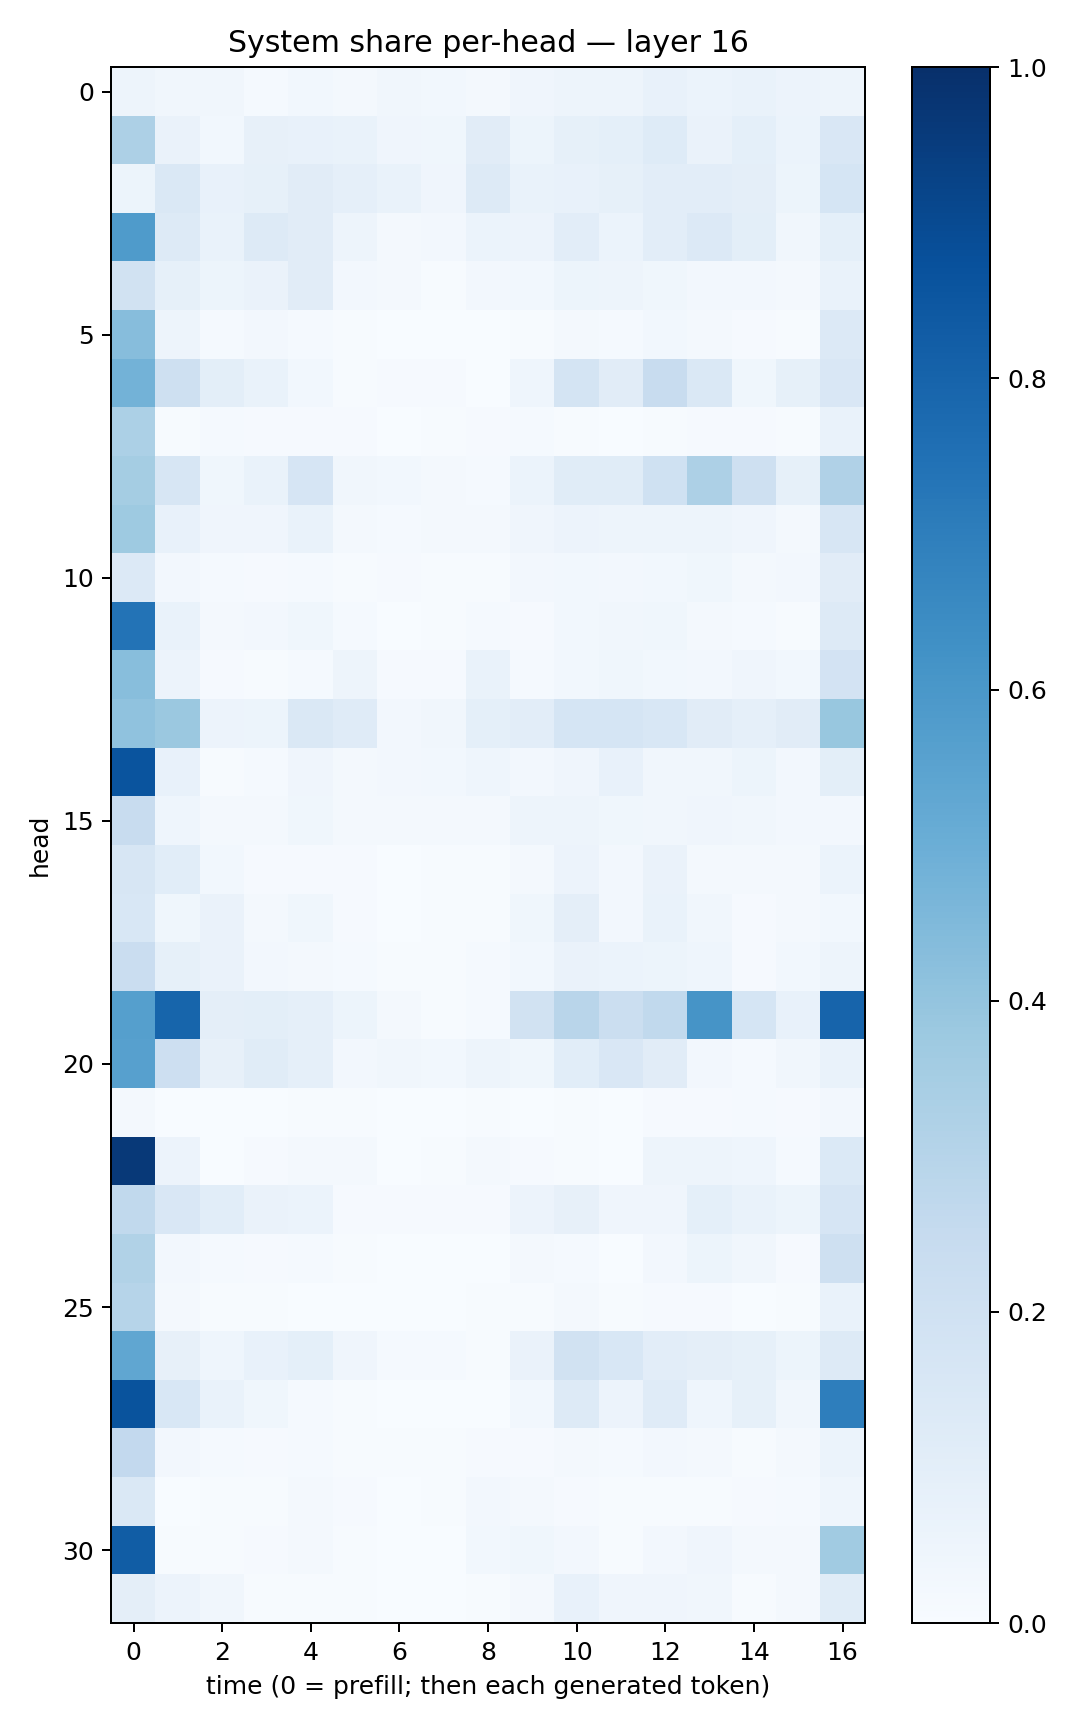

Values plotted in this chart, from the file beside it:
0.049115974, 0.03180982, 0.031261533, 0.014057875, 0.030758435, 0.016754657, 0.033340514, 0.030543054, 0.023172151, 0.041402802, 0.050001103, 0.04994249, 0.070418544, 0.060143866, 0.066766724, 0.057751726, 0.047849424
0.328, 0.06552, 0.02977, 0.08065, 0.0705, 0.06712, 0.04034, 0.038, 0.1109, 0.05297, 0.08364, 0.09059, 0.1238, 0.0643, 0.0921, 0.06041, 0.1522
0.05373, 0.1432, 0.07266, 0.08227, 0.1107, 0.08938, 0.06672, 0.0426, 0.1261, 0.06997, 0.07723, 0.08586, 0.1036, 0.1032, 0.09532, 0.05251, 0.1707
0.583, 0.1306, 0.06656, 0.1254, 0.1098, 0.0471, 0.02326, 0.02492, 0.05868, 0.05536, 0.1023, 0.06159, 0.1033, 0.1357, 0.09974, 0.03212, 0.09068
0.1923, 0.08252, 0.05103, 0.06434, 0.1105, 0.02476, 0.01755, 0.006364, 0.02502, 0.03063, 0.05151, 0.05, 0.0362, 0.02632, 0.025, 0.01991, 0.06956
0.4306, 0.05064, 0.01348, 0.02379, 0.01424, 0.004003, 0.0006536, 0.0008746, 0.001441, 0.005328, 0.02338, 0.01437, 0.02872, 0.01607, 0.009665, 0.006737, 0.1364
0.4784, 0.2096, 0.09924, 0.06756, 0.02991, 0.005447, 0.01008, 0.008266, 0.002537, 0.04459, 0.1753, 0.1117, 0.2351, 0.1435, 0.03632, 0.0844, 0.1499
0.3314, 0.006746, 0.01426, 0.0103, 0.00829, 0.01115, 0.003793, 0.005445, 0.009229, 0.01547, 0.007728, 0.002889, 0.007576, 0.009989, 0.008712, 0.007738, 0.06871
0.354, 0.1566, 0.03904, 0.06764, 0.1643, 0.03277, 0.03094, 0.01694, 0.01423, 0.05968, 0.1147, 0.1163, 0.2022, 0.3255, 0.2031, 0.08406, 0.3176
0.3737, 0.07453, 0.04208, 0.04085, 0.06891, 0.01767, 0.01497, 0.01856, 0.01701, 0.0396, 0.05589, 0.05068, 0.04766, 0.04972, 0.04061, 0.01762, 0.1609
0.1331, 0.02409, 0.01276, 0.009833, 0.01377, 0.005178, 0.008151, 0.006452, 0.005553, 0.02558, 0.02937, 0.02538, 0.02852, 0.03896, 0.01925, 0.02578, 0.1095
0.7411, 0.06991, 0.02258, 0.02521, 0.03882, 0.01463, 0.002546, 0.007112, 0.01241, 0.01162, 0.02946, 0.03185, 0.03855, 0.02055, 0.0142, 0.007347, 0.1278
0.4258, 0.05563, 0.009775, 0.007405, 0.01299, 0.04723, 0.008174, 0.009374, 0.06952, 0.01374, 0.02917, 0.03745, 0.0295, 0.02537, 0.04277, 0.03, 0.1821
0.4082, 0.3826, 0.05741, 0.05393, 0.1458, 0.1181, 0.02454, 0.03261, 0.09016, 0.1043, 0.1684, 0.1711, 0.1546, 0.1102, 0.08598, 0.1117, 0.3893
0.8605, 0.07294, 0.007128, 0.0138, 0.04166, 0.01857, 0.02477, 0.02838, 0.04355, 0.0266, 0.04066, 0.07792, 0.03256, 0.03234, 0.05402, 0.02432, 0.1005
0.2411, 0.04591, 0.02299, 0.02226, 0.03693, 0.01941, 0.01894, 0.01809, 0.02236, 0.04736, 0.04825, 0.03813, 0.03328, 0.04082, 0.03468, 0.02517, 0.02529
0.1633, 0.107, 0.02894, 0.008967, 0.01053, 0.009808, 0.002315, 0.005748, 0.004976, 0.02193, 0.05795, 0.02621, 0.06434, 0.02163, 0.01948, 0.0216, 0.06169
0.1526, 0.03757, 0.06349, 0.01807, 0.03542, 0.01047, 0.002949, 0.004852, 0.006171, 0.0371, 0.09556, 0.02524, 0.06926, 0.03482, 0.00993, 0.02178, 0.02943
0.2297, 0.08237, 0.06345, 0.02518, 0.01684, 0.01296, 0.005578, 0.005349, 0.01255, 0.02788, 0.06517, 0.05867, 0.05159, 0.04475, 0.009333, 0.02748, 0.04951
0.5636, 0.7939, 0.09392, 0.101, 0.08726, 0.05211, 0.01616, 0.005599, 0.0153, 0.1947, 0.2919, 0.2195, 0.2648, 0.6096, 0.1696, 0.07209, 0.7996
0.5593, 0.2141, 0.08037, 0.1152, 0.08864, 0.02389, 0.03371, 0.03084, 0.04874, 0.03878, 0.1057, 0.1505, 0.1111, 0.02556, 0.01216, 0.03237, 0.06974
0.02061, 0.00292, 0.002602, 0.001814, 0.007046, 0.004362, 0.002154, 0.002061, 0.006092, 0.002674, 0.005101, 0.001164, 0.01059, 0.01067, 0.01256, 0.007922, 0.02391
0.9625, 0.0558, 0.002393, 0.008306, 0.01803, 0.02078, 0.003159, 0.006632, 0.0194, 0.009509, 0.00607, 0.003245, 0.04832, 0.04958, 0.04554, 0.01304, 0.1371
0.2639, 0.1487, 0.1092, 0.06488, 0.06033, 0.009548, 0.00802, 0.01053, 0.008636, 0.05528, 0.08094, 0.04226, 0.04015, 0.09025, 0.06771, 0.05162, 0.1663
0.3134, 0.02434, 0.01416, 0.009073, 0.01249, 0.004274, 0.001551, 0.003842, 0.001989, 0.02135, 0.01312, 0.001624, 0.02609, 0.0535, 0.03203, 0.01008, 0.2064
0.2974, 0.02226, 0.00404, 0.005603, 0.002817, 0.002304, 0.0007695, 0.0004075, 0.004153, 0.004569, 0.0158, 0.005573, 0.01134, 0.01079, 0.002859, 0.003958, 0.07002
0.534, 0.08171, 0.04607, 0.07435, 0.09189, 0.0397, 0.01403, 0.01338, 0.005835, 0.0646, 0.1888, 0.1525, 0.1039, 0.0966, 0.08255, 0.05244, 0.1284
0.8648, 0.1536, 0.07024, 0.03721, 0.01402, 0.0069, 0.001004, 0.000759, 0.002457, 0.02925, 0.1273, 0.05585, 0.12, 0.04538, 0.08434, 0.03196, 0.6966
0.2597, 0.02476, 0.0147, 0.009122, 0.01513, 0.006139, 0.004797, 0.005665, 0.008891, 0.01134, 0.02123, 0.01479, 0.025, 0.02032, 0.007795, 0.01871, 0.06242
0.1471, 0.003739, 0.005729, 0.004914, 0.01566, 0.009802, 0.002295, 0.007402, 0.02661, 0.01904, 0.008981, 0.006275, 0.007485, 0.005145, 0.009838, 0.01475, 0.0433
0.8262, 0.004157, 0.007401, 0.01138, 0.01954, 0.007489, 0.00373, 0.003772, 0.02875, 0.03849, 0.0263, 0.003964, 0.02679, 0.04075, 0.01911, 0.0222, 0.3655
0.09694, 0.05477, 0.03201, 0.006752, 0.006008, 0.00424, 0.003384, 0.003127, 0.006991, 0.0191, 0.07242, 0.04168, 0.04199, 0.03293, 0.00706, 0.01889, 0.1143
